8-way image classification set "images" from GitHub (pankaj-qwinix/object_detection_demo); label vocabulary: bottles, ice cream, ice cream version 1, pizza, pizza version 1, pizza new, shelves, shelves 1484.

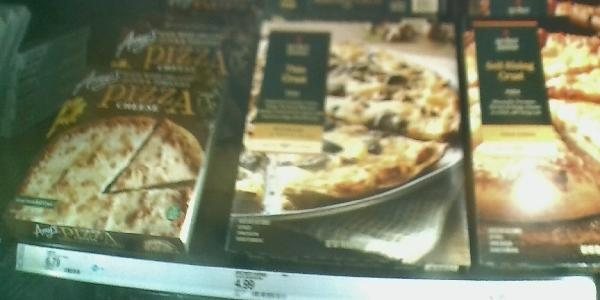
Label: pizza

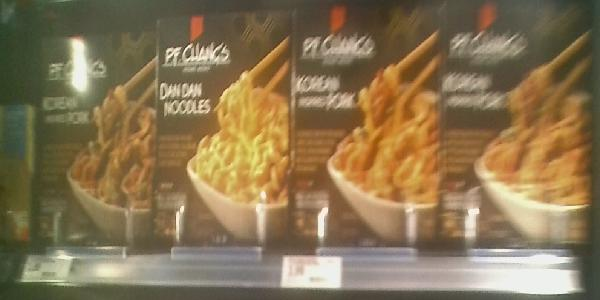
Label: pizza version 1

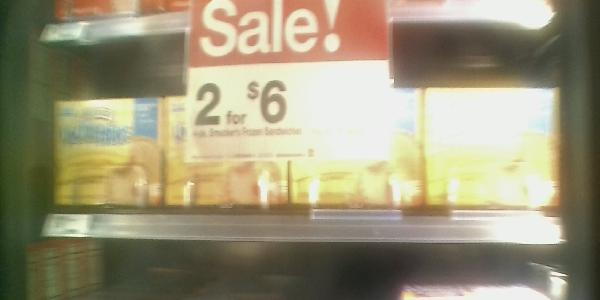
Label: ice cream

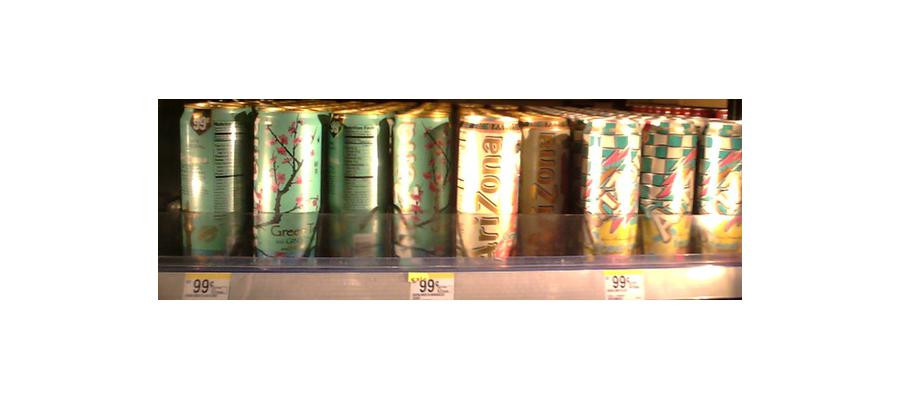
Label: bottles

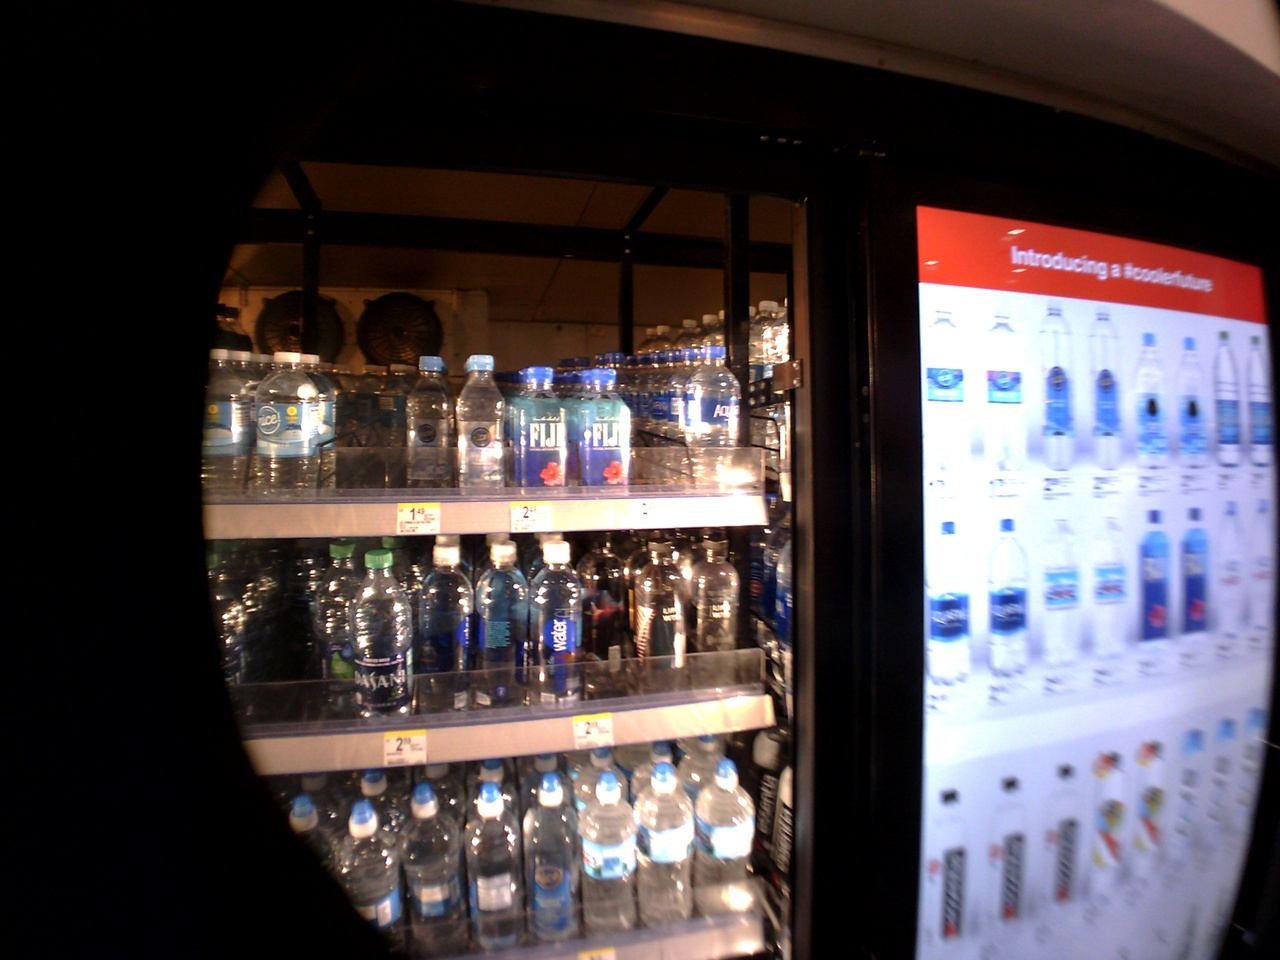
Label: shelves

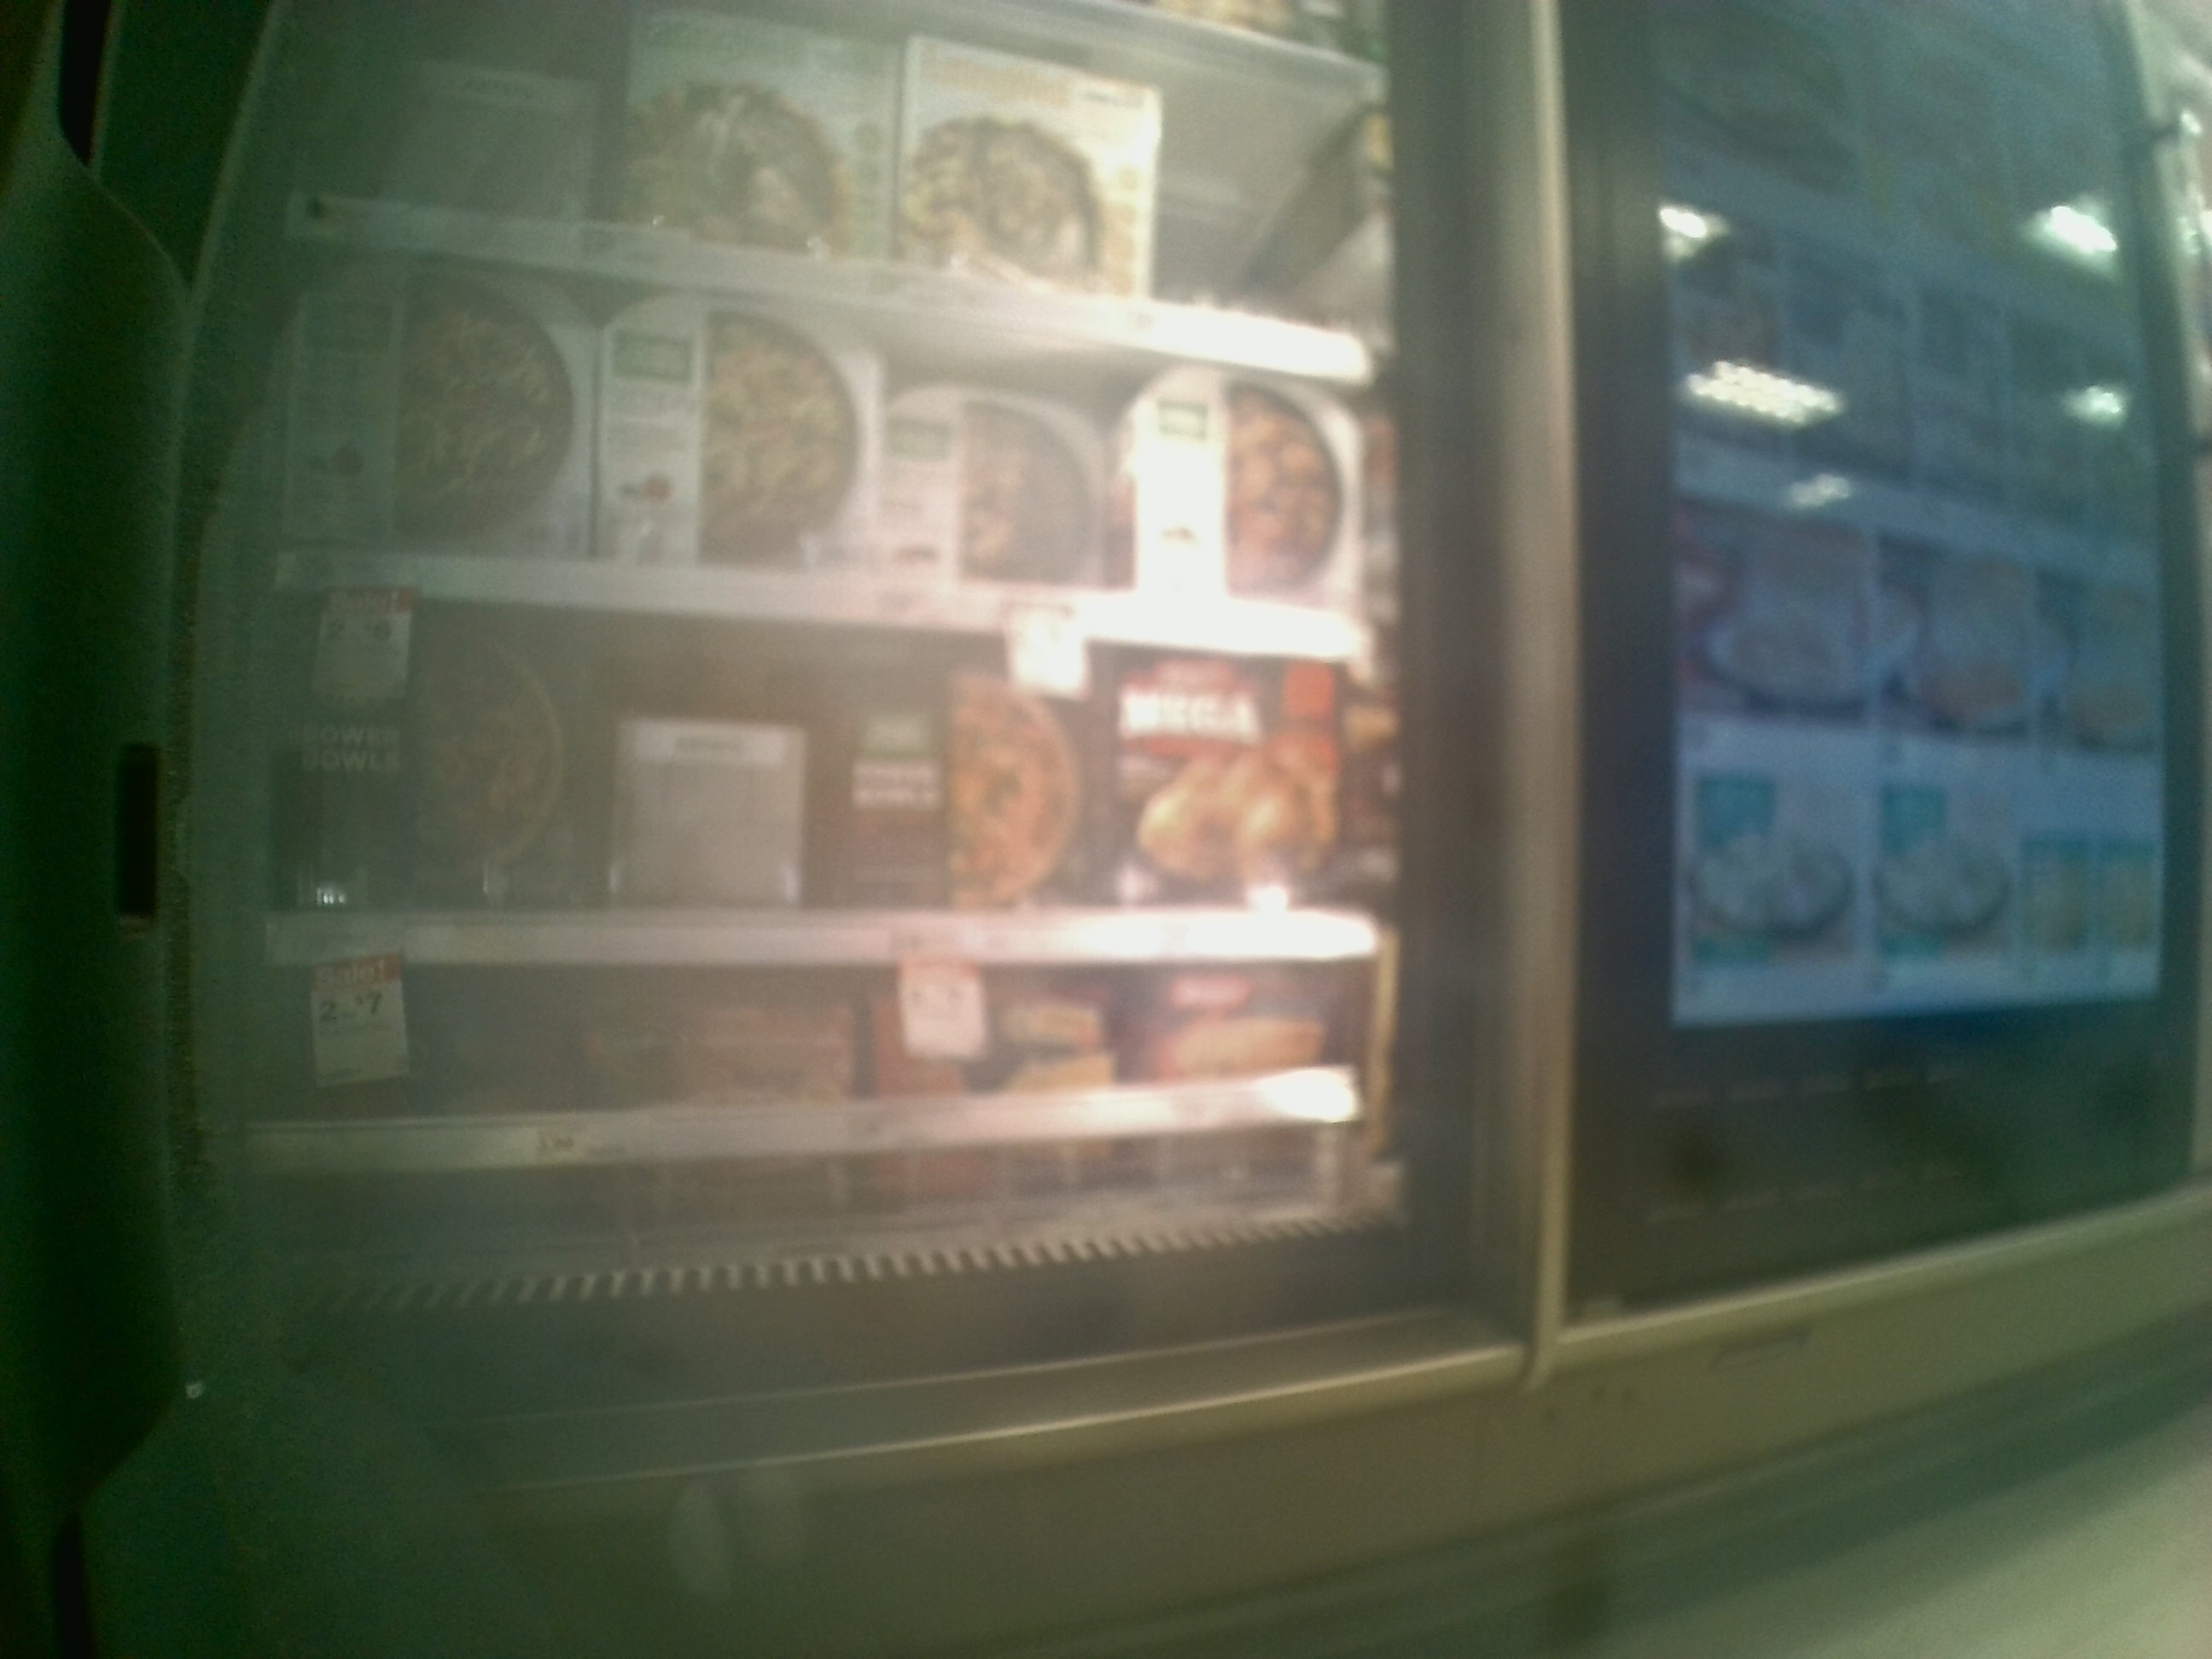
Label: pizza new
